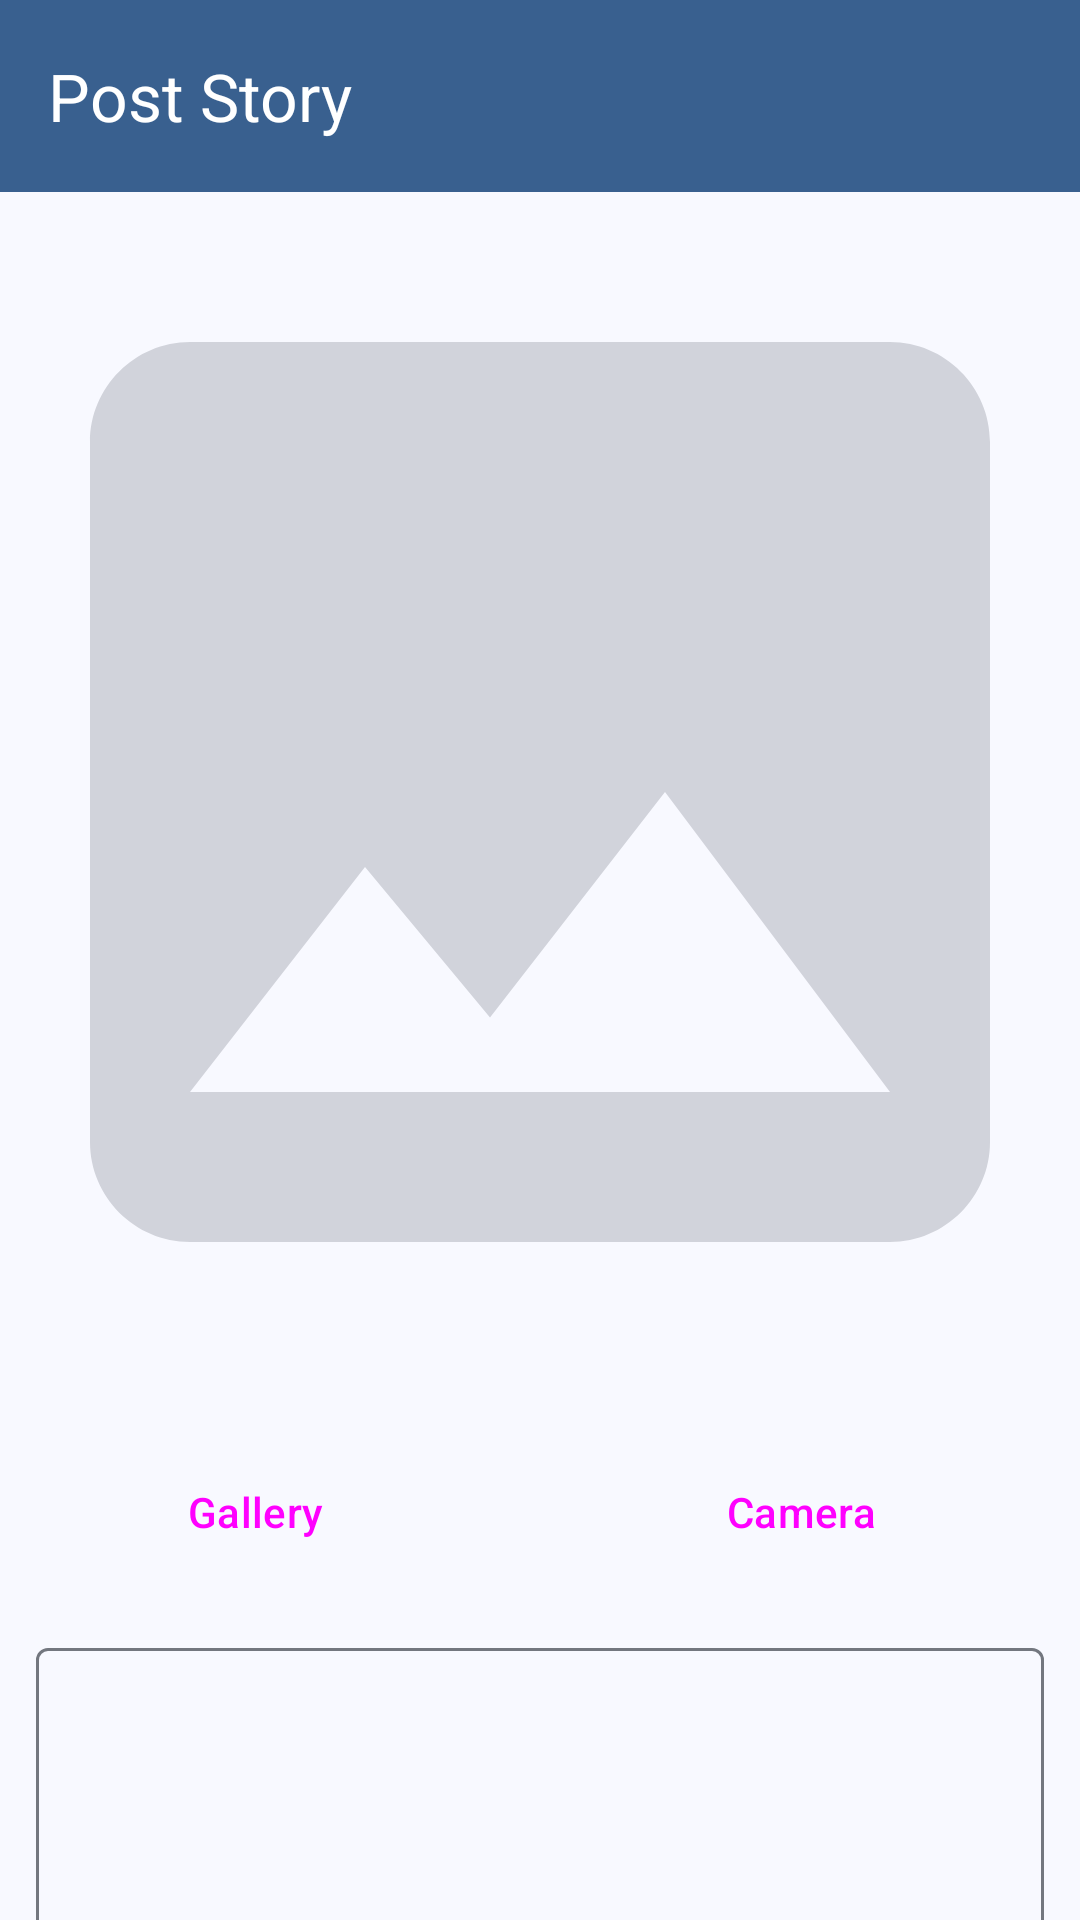

Produce the Android XML layout that renders to this screen, including the resource entries it uses.
<!-- AndroidManifest.xml: application theme AppTheme -->
<!-- res/layout/activity_post_story.xml -->
<?xml version="1.0" encoding="utf-8"?>
<ScrollView xmlns:android="http://schemas.android.com/apk/res/android"
    xmlns:app="http://schemas.android.com/apk/res-auto"
    xmlns:tools="http://schemas.android.com/tools"
    android:id="@+id/main"
    android:layout_width="match_parent"
    android:layout_height="match_parent"
    android:orientation="vertical"
    android:scrollbars="none"
    tools:context=".ui.activity.postActivity.PostStoryActivity">

    <androidx.constraintlayout.widget.ConstraintLayout
        android:layout_width="match_parent"
        android:layout_height="wrap_content">

        <Button
            android:id="@+id/btn_camera"
            style="@style/Widget.Material3.Button.Icon"
            android:layout_width="0dp"
            android:layout_height="wrap_content"
            android:layout_marginTop="16dp"
            android:layout_marginEnd="12dp"
            android:text="@string/camera"
            app:icon="@drawable/icon_camera"
            app:layout_constraintEnd_toEndOf="parent"
            app:layout_constraintHorizontal_bias="0.5"
            app:layout_constraintStart_toEndOf="@+id/btn_gallery"
            app:layout_constraintTop_toBottomOf="@+id/iv_photo" />

        <Button
            android:id="@+id/btn_gallery"
            style="@style/Widget.Material3.Button.Icon"
            android:layout_width="0dp"
            android:layout_height="wrap_content"
            android:layout_marginTop="16dp"
            android:layout_marginStart="12dp"
            android:layout_marginEnd="28dp"
            android:text="Gallery"
            app:icon="@drawable/icon_gallery"
            app:layout_constraintEnd_toStartOf="@+id/btn_camera"
            app:layout_constraintHorizontal_bias="0.5"
            app:layout_constraintStart_toStartOf="parent"
            app:layout_constraintTop_toBottomOf="@+id/iv_photo" />

        <Button
            android:id="@+id/btn_upload"
            style="@style/Widget.Material3.Button.Icon"
            android:layout_width="match_parent"
            android:layout_height="wrap_content"
            android:layout_marginTop="16dp"
            android:layout_marginHorizontal="12dp"
            android:layout_marginBottom="12dp"
            android:text="@string/upload_story"
            app:icon="@drawable/icon_upload"
            app:layout_constraintEnd_toEndOf="parent"
            app:layout_constraintHorizontal_bias="0.5"
            app:layout_constraintStart_toStartOf="parent"
            app:layout_constraintTop_toBottomOf="@+id/outlinedTextField" />

        <ImageView
            android:id="@+id/iv_photo"
            android:layout_width="match_parent"
            android:layout_height="400dp"
            android:scaleType="centerCrop"
            android:src="@drawable/photo"
            app:layout_constraintEnd_toEndOf="parent"
            app:layout_constraintHorizontal_bias="0.5"
            app:layout_constraintStart_toStartOf="parent"
            app:layout_constraintTop_toBottomOf="@+id/materialToolbar" />

        <com.google.android.material.textfield.TextInputLayout
            android:id="@+id/outlinedTextField"
            android:layout_width="match_parent"
            android:layout_height="wrap_content"
            android:layout_marginTop="16dp"
            android:hint="Description"
            app:layout_constraintTop_toBottomOf="@+id/btn_gallery"
            tools:layout_editor_absoluteX="16dp">

            <com.google.android.material.textfield.TextInputEditText
                android:id="@+id/et_description"
                android:layout_width="match_parent"
                android:layout_height="wrap_content"
                android:layout_marginHorizontal="12dp"
                android:lines="10"
                android:maxLines="10" />

        </com.google.android.material.textfield.TextInputLayout>

        <com.google.android.material.appbar.MaterialToolbar
            android:id="@+id/materialToolbar"
            style="@style/Widget.App.Toolbar"
            android:layout_width="match_parent"
            android:layout_height="wrap_content"
            android:background="@color/md_theme_primary"
            app:layout_constraintEnd_toEndOf="parent"
            app:layout_constraintStart_toStartOf="parent"
            app:layout_constraintTop_toTopOf="parent"
            app:title="Post Story"
            app:titleTextAppearance="?attr/textAppearanceTitleLarge"
            app:titleTextColor="@color/md_theme_onPrimary" />

        <ProgressBar
            android:id="@+id/progressIndicator"
            android:layout_width="wrap_content"
            android:layout_height="wrap_content"
            app:layout_constraintBottom_toBottomOf="parent"
            android:visibility="gone"
            app:layout_constraintEnd_toEndOf="parent"
            app:layout_constraintHorizontal_bias="0.5"
            app:layout_constraintStart_toStartOf="parent"
            app:layout_constraintTop_toTopOf="parent"
            app:layout_constraintVertical_bias="0.5" />

    </androidx.constraintlayout.widget.ConstraintLayout>


</ScrollView>
<!-- resources referenced by this layout -->
<resources>
  <color name="md_theme_onPrimary">#FFFFFF</color>
  <color name="md_theme_primary">#39608F</color>
  <!-- drawable photo (drawable) -->
  <vector xmlns:android="http://schemas.android.com/apk/res/android" android:height="24dp" android:tint="#D1D3DB" android:viewportHeight="24" android:viewportWidth="24" android:width="24dp">
        
      <path android:fillColor="@android:color/white" android:pathData="M21,19V5c0,-1.1 -0.9,-2 -2,-2H5c-1.1,0 -2,0.9 -2,2v14c0,1.1 0.9,2 2,2h14c1.1,0 2,-0.9 2,-2zM8.5,13.5l2.5,3.01L14.5,12l4.5,6H5l3.5,-4.5z"/>
      
  </vector>
  <string name="camera">Camera</string>
  <string name="upload_story">Upload Story</string>
  <style name="Widget.App.Toolbar" parent="Widget.Material3.Toolbar">
          <item name="titleTextAppearance">@style/TextAppearance.App.TitleLarge</item>
          <item name="subtitleTextAppearance">@style/TextAppearance.App.TitleMedium</item>
      </style>
  <style name="TextAppearance.App.TitleLarge" parent="TextAppearance.Material3.TitleLarge">
          <item name="fontFamily">@font/montserratregular</item>
          <item name="android:fontFamily">@font/montserratregular</item>
      </style>
  <style name="TextAppearance.App.TitleMedium" parent="TextAppearance.Material3.TitleMedium">
          <item name="fontFamily">@font/montserratregular</item>
          <item name="android:fontFamily">@font/montserratregular</item>
      </style>
  <color name="md_theme_primaryContainer">#D3E4FF</color>
  <color name="md_theme_onPrimaryContainer">#001C38</color>
  <color name="md_theme_secondary">#256489</color>
  <color name="md_theme_onSecondary">#FFFFFF</color>
  <color name="md_theme_secondaryContainer">#C9E6FF</color>
  <color name="md_theme_onSecondaryContainer">#001E2F</color>
  <color name="md_theme_tertiary">#006B5F</color>
  <color name="md_theme_onTertiary">#FFFFFF</color>
  <color name="md_theme_tertiaryContainer">#9EF2E3</color>
  <color name="md_theme_onTertiaryContainer">#00201C</color>
  <color name="md_theme_error">#BA1A1A</color>
  <color name="md_theme_onError">#FFFFFF</color>
  <color name="md_theme_errorContainer">#FFDAD6</color>
  <color name="md_theme_onErrorContainer">#410002</color>
  <color name="md_theme_background">#F8F9FF</color>
  <color name="md_theme_onBackground">#191C20</color>
  <color name="md_theme_surface">#F8F9FF</color>
  <color name="md_theme_onSurface">#191C20</color>
  <color name="md_theme_surfaceVariant">#DFE2EB</color>
  <color name="md_theme_onSurfaceVariant">#43474E</color>
  <color name="md_theme_outline">#73777F</color>
  <color name="md_theme_outlineVariant">#C3C6CF</color>
  <color name="md_theme_inverseSurface">#2E3035</color>
  <color name="md_theme_inverseOnSurface">#EFF0F7</color>
  <color name="md_theme_inversePrimary">#A3C9FE</color>
  <color name="md_theme_primaryFixed">#D3E4FF</color>
  <color name="md_theme_onPrimaryFixed">#001C38</color>
  <color name="md_theme_primaryFixedDim">#A3C9FE</color>
  <color name="md_theme_onPrimaryFixedVariant">#1E4876</color>
  <color name="md_theme_secondaryFixed">#C9E6FF</color>
  <color name="md_theme_onSecondaryFixed">#001E2F</color>
  <color name="md_theme_secondaryFixedDim">#94CDF7</color>
  <color name="md_theme_onSecondaryFixedVariant">#004C6E</color>
  <color name="md_theme_tertiaryFixed">#9EF2E3</color>
  <color name="md_theme_onTertiaryFixed">#00201C</color>
  <color name="md_theme_tertiaryFixedDim">#82D5C7</color>
  <color name="md_theme_onTertiaryFixedVariant">#005048</color>
  <color name="md_theme_surfaceDim">#D8DAE0</color>
  <color name="md_theme_surfaceBright">#F8F9FF</color>
  <color name="md_theme_surfaceContainerLowest">#FFFFFF</color>
  <color name="md_theme_surfaceContainerLow">#F2F3FA</color>
  <color name="md_theme_surfaceContainer">#ECEDF4</color>
  <color name="md_theme_surfaceContainerHigh">#E7E8EE</color>
  <color name="md_theme_surfaceContainerHighest">#E1E2E8</color>
</resources>
